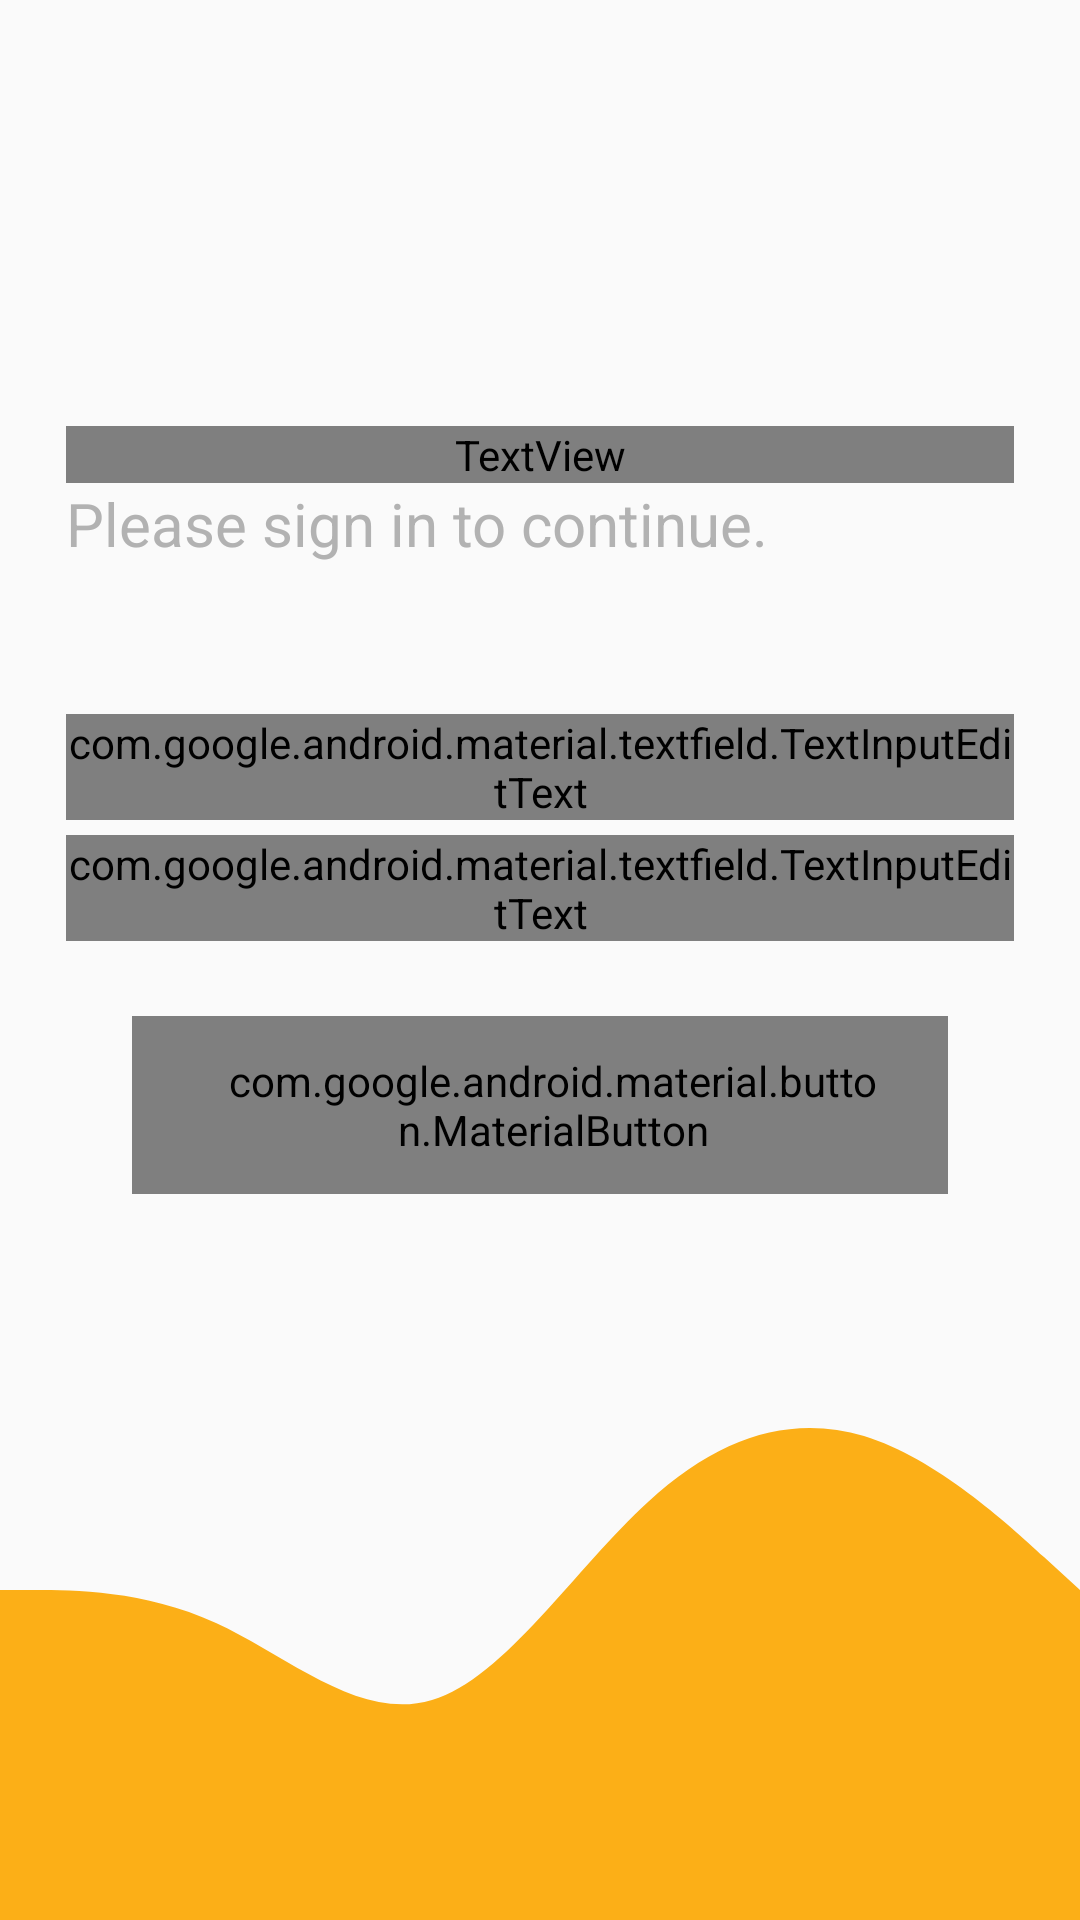

Write the Android layout XML for this screen, with the resource values it uses.
<!-- AndroidManifest.xml: application theme Theme.InventoryManagement -->
<!-- res/layout/activity_login.xml -->
<?xml version="1.0" encoding="utf-8"?>
<RelativeLayout xmlns:android="http://schemas.android.com/apk/res/android"
    xmlns:app="http://schemas.android.com/apk/res-auto"
    xmlns:tools="http://schemas.android.com/tools"
    android:layout_width="match_parent"
    android:layout_height="match_parent"
    tools:context=".LoginActivity">

    <LinearLayout
        android:layout_width="match_parent"
        android:layout_height="match_parent"
        android:padding="22dp"
        android:orientation="vertical">
        <ImageView
            android:id="@+id/btn_loginExit"
            android:layout_width="50dp"
            android:layout_height="50dp"
            android:layout_gravity="right"
            android:src="@drawable/ic_baseline_close_24"/>
        <TextView
            android:layout_width="match_parent"
            android:layout_height="wrap_content"

            android:text="Login"
            android:textStyle="bold"
            android:layout_marginTop="70dp"
            android:textColor="@color/textColorPrimary"
            android:textSize="40sp"/>
        <TextView
            android:layout_width="match_parent"
            android:layout_height="wrap_content"

            android:text="Please sign in to continue."
            android:layout_marginBottom="50dp"
            android:textColor="#B2B2B2"
            android:textSize="20sp"/>

        <com.google.android.material.textfield.TextInputLayout
            android:layout_width="match_parent"
            android:layout_height="wrap_content"
            style="@style/Widget.MaterialComponents.TextInputLayout.OutlinedBox"
            android:hint="Username"
            >

            <com.google.android.material.textfield.TextInputEditText
                android:id="@+id/txtUsername"
                android:drawablePadding="6dp"
                android:layout_marginBottom="5dp"
                android:textColor="@color/textColorPrimary"
                android:drawableLeft="@drawable/ic_baseline_account_circle_24"
                android:layout_width="match_parent"
                android:layout_height="wrap_content"
                android:inputType="textEmailAddress"
                android:textSize="18sp"/>

        </com.google.android.material.textfield.TextInputLayout>

        <com.google.android.material.textfield.TextInputLayout
            android:layout_width="match_parent"
            android:layout_height="wrap_content"
            style="@style/Widget.MaterialComponents.TextInputLayout.OutlinedBox"
            android:hint="Password"
            >

            <com.google.android.material.textfield.TextInputEditText
                android:id="@+id/txtPassword"
                android:drawablePadding="6dp"
                android:drawableLeft="@drawable/ic_baseline_lock_24"
                android:layout_width="match_parent"
                android:textColor="@color/textColorPrimary"
                android:layout_height="wrap_content"
                android:inputType="textPassword"
                android:textSize="18sp"/>



        </com.google.android.material.textfield.TextInputLayout>


        <com.google.android.material.button.MaterialButton
            android:id="@+id/btn_login"
            android:layout_gravity="right"
            android:drawableRight="@drawable/ic_baseline_login_24"
            android:layout_width="wrap_content"
            android:layout_height="wrap_content"
            android:layout_marginLeft="22dp"
            android:layout_marginRight="22dp"
            android:layout_marginTop="25dp"
            android:paddingRight="21dp"
            android:paddingLeft="30dp"
            android:paddingTop="12dp"
            android:paddingBottom="12dp"
            android:textColor="@color/textColorPrimary"
            android:text="Login"
            app:backgroundTint="@color/yellow"
            app:cornerRadius="100dp"/>



    </LinearLayout>

    <LinearLayout
        android:layout_width="match_parent"
        android:layout_height="match_parent">
        <LinearLayout
            android:background="@drawable/bg_wave"
            android:layout_width="match_parent"
            android:layout_gravity="bottom"
            android:layout_height="220dp" />
    </LinearLayout>

</RelativeLayout>
<!-- resources referenced by this layout -->
<resources>
  <color name="textColorPrimary">#fcfcfc</color>
  <color name="yellow">#FCAF17</color>
  <!-- drawable bg_wave (drawable) -->
  <vector xmlns:android="http://schemas.android.com/apk/res/android"
      android:width="750dp"
      android:height="320dp"
      android:viewportWidth="1440"
      android:viewportHeight="320">
    <path
        android:pathData="M0,160L48,160C96,160 192,160 288,176C384,192 480,224 576,213.3C672,203 768,149 864,117.3C960,85 1056,75 1152,85.3C1248,96 1344,128 1392,144L1440,160L1440,320L1392,320C1344,320 1248,320 1152,320C1056,320 960,320 864,320C768,320 672,320 576,320C480,320 384,320 288,320C192,320 96,320 48,320L0,320Z"
        android:fillColor="#FCAF17"/>
  </vector>
  <!-- drawable ic_baseline_account_circle_24 (drawable) -->
  <vector android:height="24dp" android:tint="#FCAF17"
      android:viewportHeight="24" android:viewportWidth="24"
      android:width="24dp" xmlns:android="http://schemas.android.com/apk/res/android">
      <path android:fillColor="@android:color/white" android:pathData="M12,2C6.48,2 2,6.48 2,12s4.48,10 10,10s10,-4.48 10,-10S17.52,2 12,2zM12,6c1.93,0 3.5,1.57 3.5,3.5S13.93,13 12,13s-3.5,-1.57 -3.5,-3.5S10.07,6 12,6zM12,20c-2.03,0 -4.43,-0.82 -6.14,-2.88C7.55,15.8 9.68,15 12,15s4.45,0.8 6.14,2.12C16.43,19.18 14.03,20 12,20z"/>
  </vector>
  <!-- drawable ic_baseline_lock_24 (drawable) -->
  <vector android:height="24dp" android:tint="#FCAF17"
      android:viewportHeight="24" android:viewportWidth="24"
      android:width="24dp" xmlns:android="http://schemas.android.com/apk/res/android">
      <path android:fillColor="@android:color/white" android:pathData="M18,8h-1L17,6c0,-2.76 -2.24,-5 -5,-5S7,3.24 7,6v2L6,8c-1.1,0 -2,0.9 -2,2v10c0,1.1 0.9,2 2,2h12c1.1,0 2,-0.9 2,-2L20,10c0,-1.1 -0.9,-2 -2,-2zM12,17c-1.1,0 -2,-0.9 -2,-2s0.9,-2 2,-2 2,0.9 2,2 -0.9,2 -2,2zM15.1,8L8.9,8L8.9,6c0,-1.71 1.39,-3.1 3.1,-3.1 1.71,0 3.1,1.39 3.1,3.1v2z"/>
  </vector>
  <!-- drawable ic_baseline_login_24 (drawable) -->
  <vector android:autoMirrored="true" android:height="24dp"
      android:tint="@color/textColorPrimary" android:viewportHeight="24"
      android:viewportWidth="24" android:width="24dp" xmlns:android="http://schemas.android.com/apk/res/android">
      <path android:fillColor="@android:color/white" android:pathData="M11,7L9.6,8.4l2.6,2.6H2v2h10.2l-2.6,2.6L11,17l5,-5L11,7zM20,19h-8v2h8c1.1,0 2,-0.9 2,-2V5c0,-1.1 -0.9,-2 -2,-2h-8v2h8V19z"/>
  </vector>
  <style name="Theme.InventoryManagement" parent="Theme.MaterialComponents.DayNight.NoActionBar.Bridge">
          
          <item name="colorPrimary">@color/yellow</item>
          <item name="colorPrimaryVariant">@color/yellow</item>
          <item name="colorOnPrimary">@color/white</item>
          
          <item name="colorSecondary">@color/teal_200</item>
          <item name="colorSecondaryVariant">@color/teal_700</item>
          <item name="colorOnSecondary">@color/black</item>
          
          <item name="android:statusBarColor" tools:targetApi="21">?attr/colorPrimaryVariant</item>
          
      </style>
  <color name="white">#FCFCFC</color>
  <color name="teal_200">#FF03DAC5</color>
  <color name="teal_700">#FF018786</color>
  <color name="black">#FF000000</color>
</resources>
